The GitHub repository yuri0329/AIFactory_FruitQC contains a labelled image folder "AIFactory_FruitQC" with 8 categories: apple fuji, mandarine hallabong, mandarine onjumilgam, pear chuhwang, pear singo, persimmon bansi, persimmon booyu, persimmon daebong. Examples follow, each with its label.

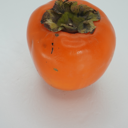
Label: persimmon daebong

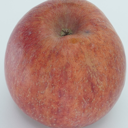
Label: apple fuji

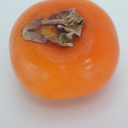
Label: persimmon bansi

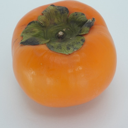
Label: persimmon booyu

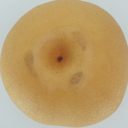
Label: pear chuhwang

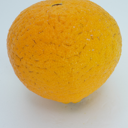
Label: mandarine hallabong
